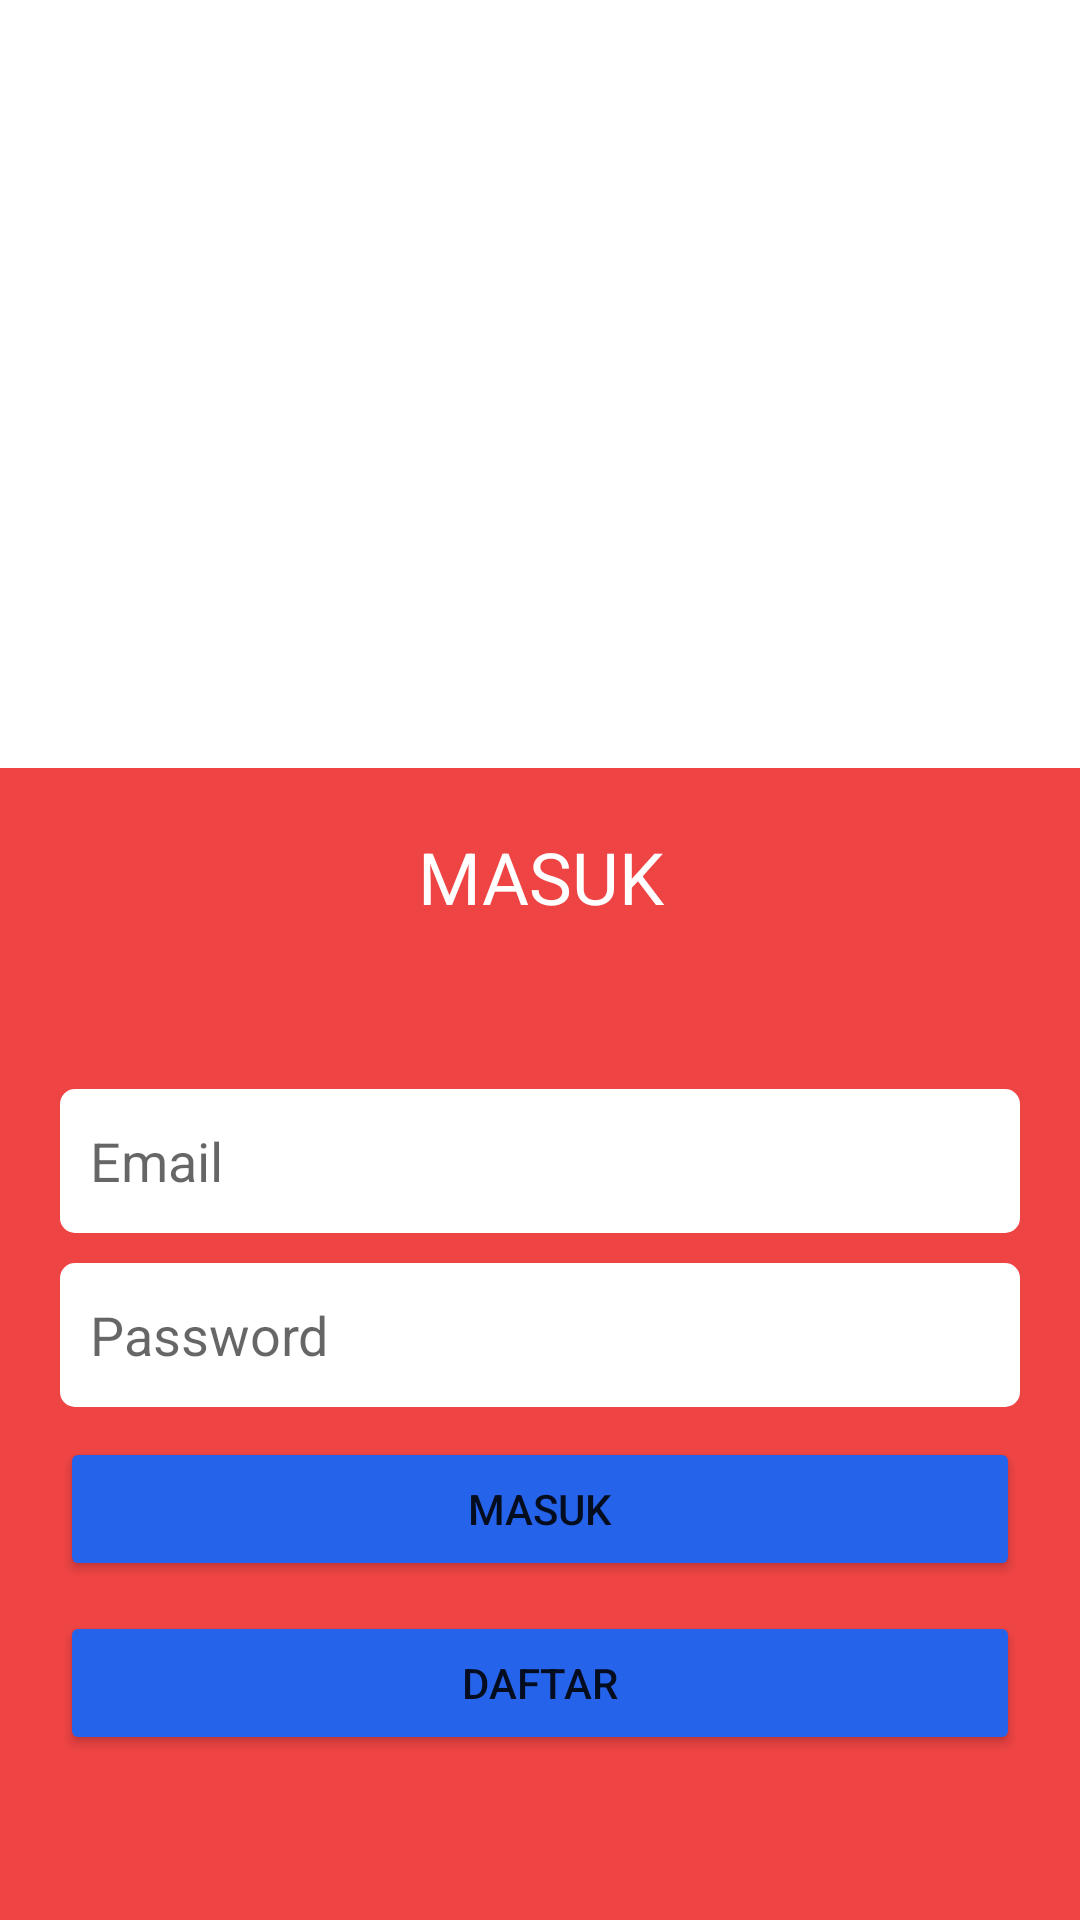

Reconstruct the res/layout file that produces this screen, plus the resources it refers to.
<!-- AndroidManifest.xml: application theme Theme.Simpedarku -->
<!-- res/layout/activity_login.xml -->
<?xml version="1.0" encoding="utf-8"?>
<androidx.appcompat.widget.LinearLayoutCompat
        xmlns:android="http://schemas.android.com/apk/res/android"
        xmlns:tools="http://schemas.android.com/tools"
        xmlns:app="http://schemas.android.com/apk/res-auto"
        android:layout_width="match_parent"
        android:layout_height="match_parent"
        android:orientation="vertical"
        tools:context=".activity.LoginActivity"
        >

    <include
            android:layout_width="wrap_content"
            android:layout_height="0dp"
            layout="@layout/fragment_logo"
            android:layout_weight="2"/>

    <LinearLayout
            android:orientation="vertical"
            android:layout_width="match_parent"
            android:layout_height="0dp"
            android:id="@+id/field_frame"
            android:layout_weight="3"
            android:gravity="center_vertical"
            android:background="@color/red_500"
            android:padding="20dp">

        <TextView
                android:text="@string/action_login"
                android:layout_width="match_parent"
                android:layout_height="wrap_content"
                android:id="@+id/login_text_view"
                android:textSize="24sp"
                android:textAlignment="center"
                android:textColor="@color/white"
                android:layout_marginBottom="20dp"
                />

        <LinearLayout
                android:orientation="vertical"
                android:layout_width="match_parent"
                android:layout_height="match_parent"
                android:gravity="center_vertical">

            <EditText
                    android:layout_width="match_parent"
                    android:layout_height="wrap_content"
                    android:inputType="textEmailAddress"
                    android:ems="10"
                    android:id="@+id/emailFieldLogin"
                    android:hint="@string/prompt_email"
                    android:maxHeight="48dp"
                    android:minHeight="48dp"
                    android:ellipsize="none"
                    android:background="@drawable/rounded_text_edit"
                    android:backgroundTint="@color/white"
                    android:padding="10dp"
                    android:layout_marginBottom="10dp"/>

            <EditText
                    android:layout_width="match_parent"
                    android:layout_height="wrap_content"
                    android:inputType="textPassword"
                    android:ems="10"
                    android:id="@+id/passwordFieldLogin"
                    android:hint="@string/prompt_password"
                    android:minHeight="48dp"
                    android:padding="10dp"
                    android:background="@drawable/rounded_text_edit"
                    android:backgroundTint="@color/white"
                    android:layout_marginBottom="10dp"/>

            <Button
                    android:text="@string/action_login"
                    android:layout_width="match_parent"
                    android:layout_height="wrap_content"
                    android:id="@+id/login_btn"
                    android:backgroundTint="@color/blue_600"
                    android:insetBottom="0dp"
                    android:insetTop="0dp"
                    android:layout_marginBottom="10dp"/>

            <Button
                    android:text="@string/action_register"
                    android:layout_width="match_parent"
                    android:layout_height="wrap_content"
                    android:id="@+id/register_btn"
                    android:backgroundTint="@color/blue_600"
                    android:insetBottom="0dp"
                    android:insetTop="0dp"/>

        </LinearLayout>

    </LinearLayout>

</androidx.appcompat.widget.LinearLayoutCompat>
<!-- res/layout/fragment_logo.xml (included above) -->
<?xml version="1.0" encoding="utf-8"?>
<FrameLayout xmlns:android="http://schemas.android.com/apk/res/android"
             xmlns:app="http://schemas.android.com/apk/res-auto"
             xmlns:tools="http://schemas.android.com/tools"
             android:layout_width="match_parent"
             android:layout_height="match_parent"
             tools:context=".fragment.LogoFragment"
        >

    <ImageView
            android:src="@drawable/logo"
            android:layout_width="wrap_content"
            android:layout_height="wrap_content"
            android:id="@+id/imageView2"
            android:layout_gravity="center_vertical"
            android:layout_margin="20dp"/>
</FrameLayout>
<!-- resources referenced by this layout -->
<resources>
  <color name="blue_600">#2563eb</color>
  <color name="red_500">#ef4444</color>
  <color name="white">#FFFFFFFF</color>
  <!-- drawable rounded_text_edit (drawable) -->
  <?xml version="1.0" encoding="utf-8"?>
  <shape xmlns:android="http://schemas.android.com/apk/res/android"
         android:shape="rectangle"
         android:padding="10dp">
      <corners
              android:bottomRightRadius="5dp"
              android:bottomLeftRadius="5dp"
              android:topLeftRadius="5dp"
              android:topRightRadius="5dp" />
  
  </shape>
  <string name="action_login">MASUK</string>
  <string name="action_register">Daftar</string>
  <string name="prompt_email">Email</string>
  <string name="prompt_password">Password</string>
  <style name="Theme.Simpedarku" parent="Theme.MaterialComponents.DayNight.DarkActionBar">
          
          <item name="colorPrimary">@color/red_500</item>
          <item name="colorPrimaryVariant">@color/red_300</item>
          <item name="colorOnPrimary">@color/white</item>
          
          <item name="colorSecondary">@color/teal_200</item>
          <item name="colorSecondaryVariant">@color/teal_700</item>
          <item name="colorOnSecondary">@color/black</item>
          
          <item name="android:statusBarColor" tools:targetApi="l">?attr/colorPrimaryVariant</item>
          
      </style>
  <color name="red_300">#fca5a5</color>
  <color name="teal_200">#99f6e4</color>
  <color name="teal_700">#0f766e</color>
  <color name="black">#FF000000</color>
</resources>
